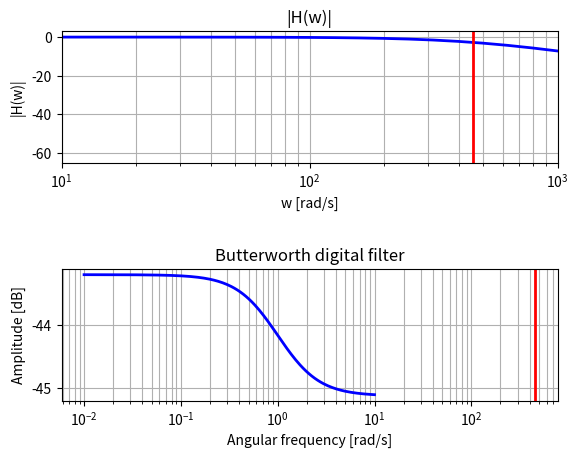

Reproduce this figure in Python.
# -*- coding: utf-8 -*-

import numpy as np
from scipy import signal
import matplotlib.pyplot as plt

R = 2200
C = 1e-6
f_c = 1/(2*np.pi*R*C) 	#analog cut-off frequency (Hz)
omega_c = 2*np.pi*f_c	   #(rad/s)
f_s = 3333              #sampling frequency (Hz)
T_s = (2*np.pi)/f_s               #Sampling period (s)
omega_d = omega_c	      #desired cut-off frequency (rad/s)

omega_a = (2/T_s)*np.tan((T_s*omega_d)/2) #analog required frequency (rad/s)
f_a = omega_a/(2*np.pi)

C1 = 2/(omega_a*T_s)    #digital filter constant 1
C2 = 1/(1+C1)           #digital filter constant 2

xk = C2
xk1 = C2
yk1 = C2*(C1-1)

print('y[k] = {:.5f}x[k] + {:.5f}x[k-1] + {:.5f}y[k-1]'.format(xk,xk1,yk1))


#================ MAKING THE BODE PLOT =======================#

system = signal.lti([1], [(1/omega_a),1])
f = np.logspace(0.1, 5)
w = 2*np.pi*f
w, mag, phase = signal.bode(system,w)

fig, (ax1, ax2) = plt.subplots(2, 1)
fig.subplots_adjust(hspace=0.8) #Vertical Space adjuster

ax1.set_title('|H(w)|')
ax1.semilogx(w, mag,'b',lw=2)    #Magnitude plot
ax1.set_xlabel('w [rad/s]')
ax1.set_ylabel('|H(w)|')
ax1.axvline(omega_c, color='r', lw=2) # cutoff frequency
ax1.set_xlim(10,1000)
ax1.grid(which='both', axis='both')


b, a = signal.butter(2, 0.05, 'lowpass', analog=False)
w, h = signal.freqs(b, a)

ax2.plot(w, 20 * np.log10(abs(h)),color='blue',lw=2)
ax2.set_xscale('log')
ax2.set_title('Butterworth digital filter')
ax2.set_xlabel('Angular frequency [rad/s]')
ax2.set_ylabel('Amplitude [dB]')
ax2.grid(which='both', axis='both')
ax2.axvline(omega_c, color='red', lw=2) # cutoff frequency
